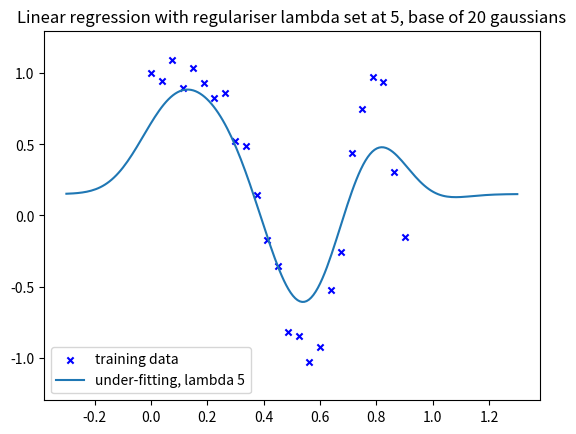

The script that saved this image:
import numpy as np
import matplotlib.pyplot as plt

N = 25
X = np.reshape(np.linspace(0, 0.9, N), (N, 1))
Y = np.cos(10 * X ** 2) + 0.1 * np.sin(100 * X)


def inverse(x):
    try:
        inverse_result = np.linalg.inv(x)
        return inverse_result
    except np.linalg.LinAlgError:
    # Not invertible. Skip this one.
        pass


def polynomial(x, order):
    result = [1]
    if order > 0:
        result += [x**i for i in range(1, order + 1)]
    return result


def trigonometric(x, order):
    result = [1]
    if order > 0:
        for j in range(1, order + 1):
            result += [np.sin(2 * np.pi * j * x)]
            result += [np.cos(2 * np.pi * j * x)]
    return result


def gaussian(x, order):
    means = np.linspace(0, 1, order)
    scale = 0.1
    result = [1]
    if order > 0:
        for mean in means:
            result += [np.exp(-(x - mean)**2 / (2 * scale ** 2))]
    return result


def phi(x, base, order):
    return np.array([base(x[i][0], order) for i in range(len(x))])


def give_omega_mle(phi_matrix, y_observed):
    big_inverse = inverse(np.dot(np.transpose(phi_matrix), phi_matrix))
    return np.dot(big_inverse, np.dot(np.transpose(phi_matrix), y_observed))


def give_omega_map(phi_matrix, lambda_regul, order, y_observed):
    big_inverse = inverse(np.dot(np.transpose(phi_matrix), phi_matrix) + lambda_regul * np.identity(order + 1))
    return np.dot(big_inverse, np.dot(np.transpose(phi_matrix), y_observed))


def y_predicted(x, parameters, base, order):
    value = 0
    if base == polynomial:
        for i in range(order + 1):
            value = value + parameters[i][0] * base(x, order)[i]
        return value
    elif base == trigonometric:
        for i in range(2 * order + 1):
            value += parameters[i][0] * base(x, order)[i]
        return value
    elif base == gaussian:
        for i in range(order + 1):
            value = value + parameters[i][0] * base(x, order)[i]
        return value


def generate_y(x_training_set, y_training_set, base, order, interval_to_predict, number_of_points):
    phi_matrix = phi(x_training_set, base, order)
    parameters_mle = give_omega_mle(phi_matrix, y_training_set)
    x_predicted_set = np.reshape(np.linspace(interval_to_predict[0], interval_to_predict[1], number_of_points),
                                 (number_of_points, 1))
    y_predicted_set = [[y_predicted(x_predicted_set[i][0], parameters_mle, base, order)]
                       for i in range(len(x_predicted_set))]
    return x_predicted_set, y_predicted_set


def cross_validation(full_x_training_set, full_y_training_set, base, order, k_fold):
    length_full_training_set = len(full_x_training_set)
    length_validation_subset = int(length_full_training_set / k_fold)
    x_validation_sub_sets = [full_x_training_set[i * length_validation_subset: (i+1) * length_validation_subset] for i in range(k_fold - 1)]
    x_validation_sub_sets += [full_x_training_set[(k_fold - 1) * length_validation_subset:]]
    x_training_sub_sets = [np.concatenate((full_x_training_set[:length_validation_subset * i],
                                         full_x_training_set[(i + 1) * length_validation_subset:])) for i in range(k_fold)]
    y_validation_sub_sets = [full_y_training_set[i * length_validation_subset: (i + 1) * length_validation_subset] for i
                             in range(k_fold - 1)]
    y_validation_sub_sets += [full_y_training_set[(k_fold - 1) * length_validation_subset:]]
    y_training_sub_sets = [np.concatenate((full_y_training_set[:length_validation_subset * i],
                                           full_y_training_set[(i + 1) * length_validation_subset:])) for i in
                           range(k_fold)]
    test_prediction = [generate_y(x_training_sub_sets[i], y_training_sub_sets[i], base, order,
                                  [x_validation_sub_sets[i], x_validation_sub_sets[i]], length_validation_subset) for i in range(k_fold)]
    return test_prediction


def rmse(y_observed, y_predicted, number_of_points):
    differences = [y_observed[i][0] - y_predicted[i][0] for i in range(len(y_observed))]
    squared_differences = [elem ** 2 for elem in differences]
    sum_squares = np.sum(squared_differences)
    result = np.sqrt((1. / number_of_points) * sum_squares)
    return result


def compare_models(start_order, end_order, base, x_full_set, y_full_set):
    number_of_points = len(x_full_set)
    rmse_by_order = []
    for order in range(start_order, end_order + 1):
        cross = cross_validation(x_full_set, y_full_set, base, order, number_of_points)
        x_cross, y_cross = [cross[i][0] for i in range(number_of_points)], [cross[i][1] for i in range(number_of_points)]
        rmse_by_order += [rmse(y_full_set, y_cross, number_of_points)]
    return rmse_by_order


def sigma_squared_mle(x_full_set, y_full_set, base, start_order, end_order):
    number_of_points = len(x_full_set)
    sigma_squared_mle_by_order = []
    for order in range(start_order, end_order + 1):
        prediction = generate_y(x_full_set, y_full_set, base, order, [x_full_set[0], x_full_set[-1]], number_of_points)[1]
        sigma_squared_mle_by_order += [rmse(y_full_set, prediction, number_of_points)]
    return sigma_squared_mle_by_order


def generate_y_ridge(x_training_set, y_training_set, base, order, interval_to_predict, number_of_points):
    phi_matrix = phi(x_training_set, base, order)
    parameters_map = give_omega_map(phi_matrix, 5, order, y_training_set)
    x_predicted_set = np.reshape(np.linspace(interval_to_predict[0], interval_to_predict[1], number_of_points),
                                 (number_of_points, 1))
    y_predicted_set = [[y_predicted(x_predicted_set[i][0], parameters_map, base, order)]
                       for i in range(len(x_predicted_set))]
    return x_predicted_set, y_predicted_set


fig, ax = plt.subplots()
plt.scatter(X, Y, s=20, marker="x", c='b', label="training data")

## question 1/a)
#x_predicted_set_poly_0, y_predicted_set_poly_0 = generate_y(X, Y, polynomial, 0, [-0.3, 1.3], 200)
#x_predicted_set_poly_1, y_predicted_set_poly_1 = generate_y(X, Y, polynomial, 1, [-0.3, 1.3], 200)
#x_predicted_set_poly_2, y_predicted_set_poly_2 = generate_y(X, Y, polynomial, 2, [-0.3, 1.3], 200)
#x_predicted_set_poly_3, y_predicted_set_poly_3 = generate_y(X, Y, polynomial, 3, [-0.3, 1.3], 200)
#x_predicted_set_poly_11, y_predicted_set_poly_11 = generate_y(X, Y, polynomial, 11, [-0.3, 1.3], 200)
#plt.plot(x_predicted_set_poly_0, y_predicted_set_poly_0, label="order 0")
#plt.plot(x_predicted_set_poly_1, y_predicted_set_poly_1, label="order 1")
#plt.plot(x_predicted_set_poly_2, y_predicted_set_poly_2, label="order 2")
#lt.plot(x_predicted_set_poly_3, y_predicted_set_poly_3, label="order 3")
#plt.plot(x_predicted_set_poly_11, y_predicted_set_poly_11, label="order 11")

## question 1/b)
#x_predicted_set_trigo_1, y_predicted_set_trigo_1 = generate_y(X, Y, trigonometric, 1, [-1.2, 1.2], 200)
#x_predicted_set_trigo_11, y_predicted_set_trigo_11 = generate_y(X, Y, trigonometric, 11, [-1.2, 1.2], 200)
#plt.plot(x_predicted_set_trigo_1, y_predicted_set_trigo_1, label="order 1")
#plt.plot(x_predicted_set_trigo_11, y_predicted_set_trigo_11, label="order 11")


#plt.scatter(x_cross, y_cross, s=20, marker="x", c='r')
#plt.plot(x_predicted_set_poly, y_predicted_set_poly, c='r')
#plt.plot(x_predicted_set_trigo, y_predicted_set_trigo, c='g')

'''
## question 1/c)
comparison = compare_models(0, 10, trigonometric, X, Y)
sigma_mle_list = sigma_squared_mle(X, Y, trigonometric, 0, 10)
list_orders = [i for i in range(0, 11)]
plt.plot(list_orders, comparison, label="RMSE")
plt.plot(list_orders, sigma_mle_list, label="MLE of sigma squared")

# A régler selon les question
ax.set_xlim(-1.3, 1.3)

#ax.set_ylim(-1.3, 1.3)
plt.title("Linear regression of order 1 and 11 with trigonometric basis")
#plt.title("RMSE on testing data with leave-one-out cross validation and maximum likelihood sigma squared for 0 to 10 orders with trigonometric basis")
plt.legend()
plt.show()
'''

plt.title("Linear regression with regulariser lambda set at 5, base of 20 gaussians")
ax.set_ylim(-1.3, 1.3)
x_predicted_set_ridge_underfitting, y_predicted_set_ridge_underfitting = generate_y_ridge(X, Y, gaussian, 20, [-0.3, 1.3], 200)
plt.plot(x_predicted_set_ridge_underfitting, y_predicted_set_ridge_underfitting, label="under-fitting, lambda 5")
plt.legend()
plt.show()